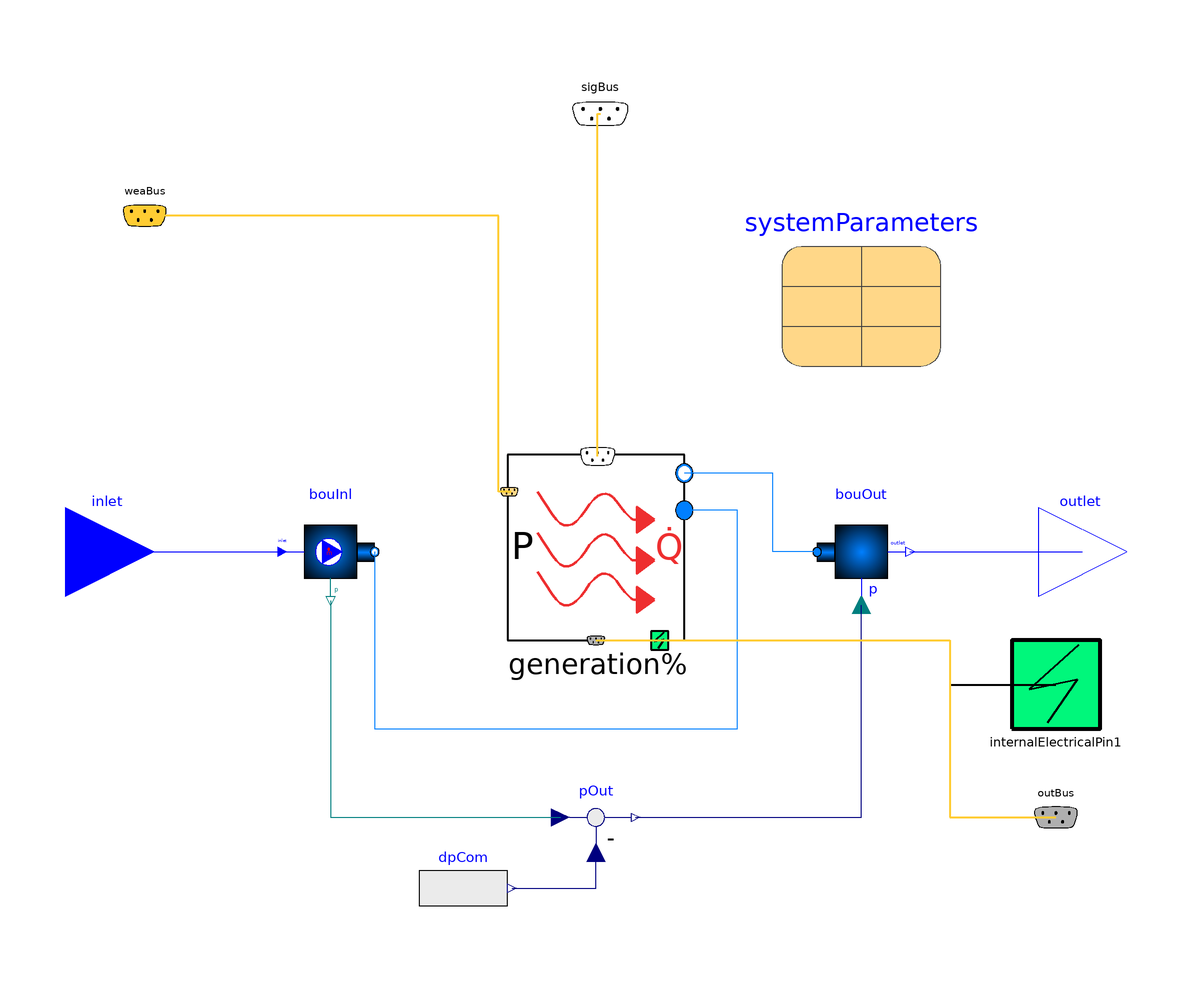

The component connection diagram of the Modelica model below, drawn from its own Placement and Line annotations.

block ReplaceableGeneration
      "FMI export container for hydraulic generation"
      extends BESMod.FMI.BaseClasses.PartialNPort(
      final allowFlowReversal=generation.allowFlowReversal,
      use_p_in=true,
      final n=generation.nParallelDem);
      IBPSA.Fluid.FMI.Adaptors.Inlet bouInl[n](
        redeclare each final package Medium = Medium,
        each final allowFlowReversal=allowFlowReversal,
        each final use_p_in=use_p_in)
        annotation (Placement(transformation(extent={{-70,-10},{-50,10}})));
      IBPSA.Fluid.FMI.Adaptors.Outlet bouOut[n](
        redeclare each final package Medium = Medium,
        each final allowFlowReversal=allowFlowReversal,
        each final use_p_in=use_p_in)
        annotation (Placement(transformation(extent={{50,-10},{70,10}})));
      Modelica.Blocks.Sources.RealExpression dpCom[n](y=generation.portGen_in.p - generation.portGen_out.p)
        if use_p_in "Pressure drop of the component"
        annotation (Placement(transformation(extent={{-40,-86},{-20,-66}})));
      BESMod.Systems.Hydraulical.Interfaces.GenerationControlBus sigBus
        annotation (Placement(transformation(extent={{-12,88},{14,110}}),
            iconTransformation(extent={{-12,88},{14,110}})));
      IBPSA.BoundaryConditions.WeatherData.Bus weaBus "Weather data bus"
        annotation (Placement(transformation(extent={{-112,66},{-92,86}}),
            iconTransformation(extent={{-112,66},{-92,86}})));
      BESMod.Systems.Hydraulical.Interfaces.GenerationOutputs outBus
        annotation (Placement(transformation(extent={{94,-70},{114,-50}}),
            iconTransformation(extent={{94,-70},{114,-50}})));
      replaceable BESMod.Systems.RecordsCollection.SystemParametersBaseDataDefinition systemParameters
        constrainedby
        BESMod.Systems.RecordsCollection.SystemParametersBaseDataDefinition(
        final use_hydraulic=true,
        final use_ventilation=false,
        use_dhw=false,
        final use_elecHeating=false)
        "Parameters relevant for the whole energy system"
        annotation (Placement(transformation(extent={{42,42},{78,78}})));
      BESMod.Systems.Electrical.Interfaces.InternalElectricalPinOut
        internalElectricalPin1
        annotation (Placement(transformation(extent={{94,-40},{114,-20}}),
            iconTransformation(extent={{94,-40},{114,-20}})));
    protected
      Modelica.Blocks.Math.Feedback pOut[n]
        if use_p_in "Pressure at component outlet"
        annotation (Placement(transformation(extent={{-10,-70},{10,-50}})));
    public
      replaceable BESMod.Systems.Hydraulical.Generation.BaseClasses.PartialGeneration generation
        constrainedby
        BESMod.Systems.Hydraulical.Generation.BaseClasses.PartialGeneration(
          redeclare final package Medium = Medium,
          energyDynamics=Modelica.Fluid.Types.Dynamics.FixedInitial,
          Q_flow_nominal=fill(sum(systemParameters.QBui_flow_nominal), generation.nParallelDem),
          TOda_nominal=systemParameters.TOda_nominal,
          TDem_nominal=fill(systemParameters.THydSup_nominal[1], generation.nParallelDem),
          TAmb=systemParameters.TAmbHyd,
          dpDem_nominal=fill(0, generation.nParallelDem))
        "Component that holds the actual model"
        annotation (Placement(transformation(extent={{-20,-20},{20,22}})));
    equation
      connect(generation.internalElectricalPin, internalElectricalPin1)
        annotation (Line(
          points={{14.4,-20},{80,-20},{80,-30},{104,-30}},
          color={0,0,0},
          thickness=1));
      connect(bouInl.port_b, generation.portGen_in) annotation (Line(points={{-50,0},
              {-50,-40},{32,-40},{32,9.4},{20,9.4}},                       color={0,
              127,255}));
      connect(bouOut.port_a, generation.portGen_out) annotation (Line(points={{50,0},{
              40,0},{40,17.8},{20,17.8}},           color={0,127,255}));
      connect(inlet, bouInl.inlet) annotation (Line(points={{-110,0},{-71,0}},
                          color={0,0,255}));
      connect(bouOut.outlet, outlet)
        annotation (Line(points={{71,0},{110,0}}, color={0,0,255}));
      connect(bouInl.p, pOut.u1)
        annotation (Line(points={{-60,-11},{-60,-60},{-8,-60}},
                                                              color={0,127,127}));
      connect(pOut.y, bouOut.p)
        annotation (Line(points={{9,-60},{60,-60},{60,-12}},  color={0,0,127}));
      connect(dpCom.y, pOut.u2)
        annotation (Line(points={{-19,-76},{0,-76},{0,-68}}, color={0,0,127}));
      connect(generation.sigBusGen, sigBus) annotation (Line(
          points={{0.4,21.58},{0.4,99},{1,99}},
          color={255,204,51},
          thickness=0.5));
      connect(generation.weaBus, weaBus) annotation (Line(
          points={{-19.6,13.6},{-22,13.6},{-22,76},{-102,76}},
          color={255,204,51},
          thickness=0.5));
      connect(generation.outBusGen, outBus) annotation (Line(
          points={{0,-20},{80,-20},{80,-60},{104,-60}},
          color={255,204,51},
          thickness=0.5));
      annotation (Icon(coordinateSystem(preserveAspectRatio=false), graphics={
            Rectangle(
              extent={{-100,100},{100,-100}},
              lineColor={28,108,200},
              fillColor={175,175,175},
              fillPattern=FillPattern.Solid),
              Rectangle(
              extent={{-78,90},{82,-30}},
              lineColor={0,0,0},
              lineThickness=0.5,
              fillColor={255,255,255},
              fillPattern=FillPattern.Solid),
            Polygon(
              points={{26,40},{26,16},{40,28},{26,40}},
              lineColor={238,46,47},
              lineThickness=1,
              fillColor={238,46,47},
              fillPattern=FillPattern.Solid),
            Text(
              extent={{20,52},{102,4}},
              lineColor={238,46,47},
              textString="Q̇"),
                      Line(
              points={{-42,42},{-16,14},{0,50},{20,28},{34,28}},
              color={238,46,47},
              thickness=3,
              smooth=Smooth.Bezier),
            Text(
              extent={{-106,54},{-20,6}},
              lineColor={0,0,0},
              textString="P"),
                      Line(
              points={{-42,82},{-16,54},{0,90},{20,68},{34,68}},
              color={238,46,47},
              thickness=3,
              smooth=Smooth.Bezier),
            Polygon(
              points={{26,80},{26,56},{40,68},{26,80}},
              lineColor={238,46,47},
              lineThickness=1,
              fillColor={238,46,47},
              fillPattern=FillPattern.Solid),
            Polygon(
              points={{26,-2},{26,-26},{40,-14},{26,-2}},
              lineColor={238,46,47},
              lineThickness=1,
              fillColor={238,46,47},
              fillPattern=FillPattern.Solid),
                      Line(
              points={{-44,2},{-18,-26},{-2,10},{18,-12},{32,-12}},
              color={238,46,47},
              thickness=3,
              smooth=Smooth.Bezier),
                     Bitmap(extent={{-64,-96},{56,-34}},fileName=
                "modelica://IBPSA/Resources/Images/Fluid/FMI/FMI_icon.png")}),
                                                                     Diagram(
            coordinateSystem(preserveAspectRatio=false)));
    end ReplaceableGeneration;